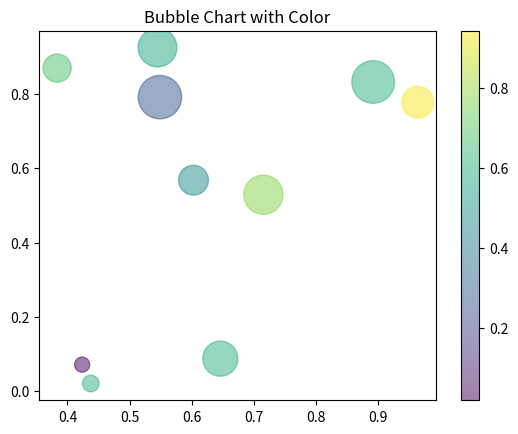

Source code (Python):
import matplotlib.pyplot as plt
import numpy as np

# Data
np.random.seed(0)
x = np.random.rand(10)
y = np.random.rand(10)
sizes = np.random.rand(10) * 1000
colors = np.random.rand(10)
# Bubble Chart with Color
plt.scatter(x, y, s=sizes, c=colors, alpha=0.5, cmap='viridis')
plt.colorbar()
plt.title('Bubble Chart with Color')